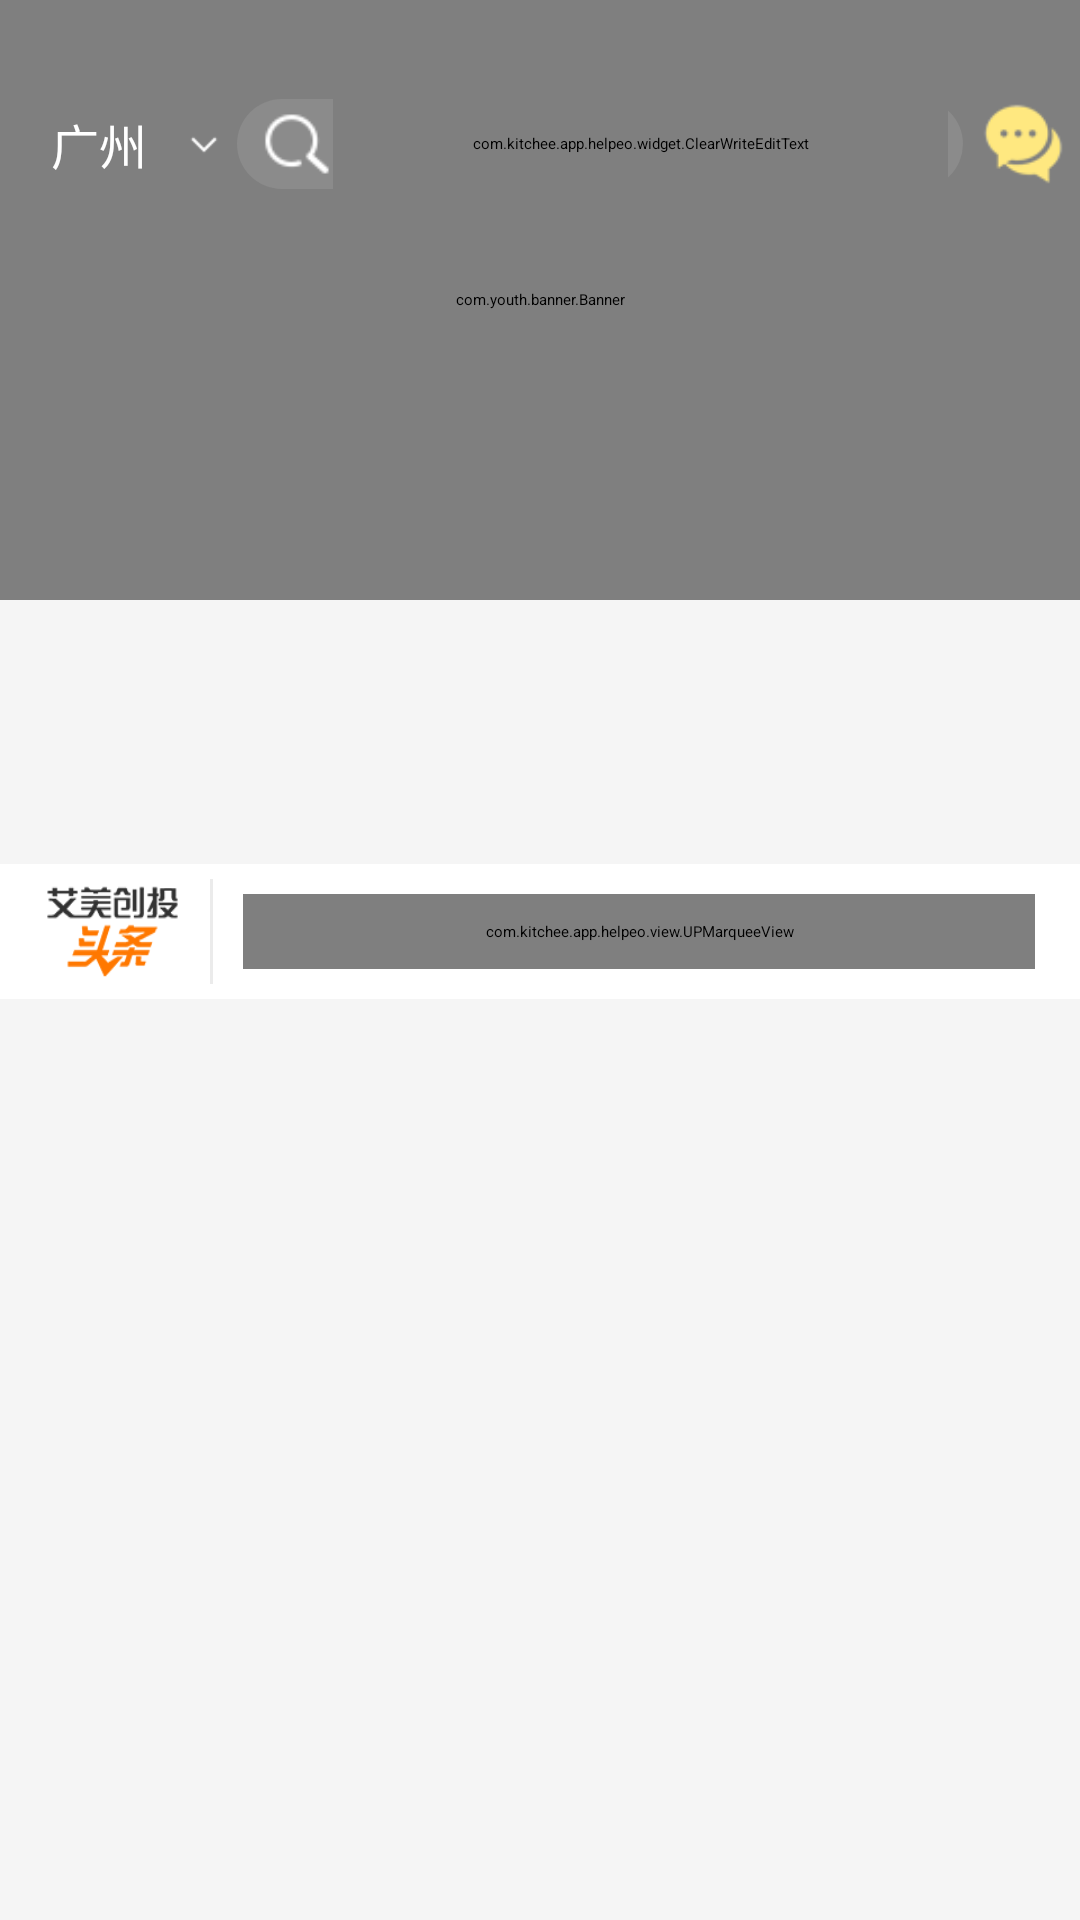

The Android layout XML behind this screen, and the referenced resources:
<!-- AndroidManifest.xml: activity theme DefaultCityPickerTheme -->
<!-- res/layout/activity_main.xml -->
<?xml version="1.0" encoding="utf-8"?>
<android.support.constraint.ConstraintLayout xmlns:android="http://schemas.android.com/apk/res/android"
    xmlns:app="http://schemas.android.com/apk/res-auto"
    xmlns:tools="http://schemas.android.com/tools"
    android:layout_width="match_parent"
    android:layout_height="match_parent"
    android:background="#f5f5f5"
    android:fitsSystemWindows="true"
    tools:context="com.kitchee.app.helpeo.MainActivity">

    <TextView
        android:id="@+id/tv_show"
        android:layout_width="wrap_content"
        android:layout_height="wrap_content"
        android:text="Hello World!"
        android:visibility="gone"
        app:layout_constraintBottom_toBottomOf="parent"
        app:layout_constraintLeft_toLeftOf="parent"
        app:layout_constraintRight_toRightOf="parent"
        app:layout_constraintTop_toTopOf="parent" />

    <com.youth.banner.Banner xmlns:app="http://schemas.android.com/apk/res-auto"
        android:id="@+id/banner"
        android:layout_width="match_parent"
        android:layout_height="200dp" />


    <ImageView
        android:id="@+id/scan"
        android:layout_width="30dp"
        android:layout_height="30dp"
        android:layout_marginBottom="8dp"
        android:layout_marginRight="4dp"
        android:layout_marginTop="8dp"
        android:src="@mipmap/icon_ligeance_dynamic_chat_icon"
        app:layout_constraintBottom_toBottomOf="parent"
        app:layout_constraintRight_toRightOf="parent"
        app:layout_constraintTop_toTopOf="parent"
        app:layout_constraintVertical_bias="0.042" />

    <TextView
        android:id="@+id/addr_sel"
        android:layout_width="70dp"
        android:layout_height="30dp"
        android:layout_marginBottom="8dp"
        android:layout_marginLeft="4dp"
        android:layout_marginStart="4dp"
        android:layout_marginTop="8dp"
        android:drawablePadding="0dp"
        android:drawableRight="@mipmap/icon_home_triangle_white"
        android:gravity="center"
        android:text="广州"
        android:textColor="#fff"
        android:textSize="16sp"
        app:layout_constraintBottom_toBottomOf="parent"
        app:layout_constraintStart_toStartOf="parent"
        app:layout_constraintTop_toTopOf="parent"
        app:layout_constraintVertical_bias="0.042" />

    <RelativeLayout
        android:layout_width="0dp"
        android:layout_height="30dp"
        android:layout_marginBottom="8dp"
        android:layout_marginLeft="5dp"
        android:layout_marginRight="35dp"
        android:layout_marginTop="8dp"
        android:background="@drawable/shape_round_20dp"
        app:layout_constraintBottom_toBottomOf="parent"
        app:layout_constraintHorizontal_bias="1.0"
        app:layout_constraintLeft_toRightOf="@+id/addr_sel"
        app:layout_constraintRight_toRightOf="@+id/scan"
        app:layout_constraintTop_toTopOf="parent"
        app:layout_constraintVertical_bias="0.042">

        <ImageView
            android:id="@+id/img_search"
            android:layout_width="24dp"
            android:layout_height="24dp"
            android:layout_centerVertical="true"
            android:layout_marginLeft="8dp"
            android:src="@mipmap/icon_home_search_white" />

        <com.kitchee.app.helpeo.widget.ClearWriteEditText
            android:id="@+id/cwet_edit"
            android:layout_width="match_parent"
            android:layout_height="match_parent"
            android:layout_marginRight="5dp"
            android:layout_toRightOf="@+id/img_search"
            android:background="@null" />
    </RelativeLayout>

    <android.support.v7.widget.RecyclerView
        android:id="@+id/recycleView"
        android:layout_width="match_parent"
        android:layout_height="80dp"
        android:layout_marginBottom="8dp"
        android:layout_marginTop="8dp"
        app:layout_constraintBottom_toBottomOf="parent"
        app:layout_constraintRight_toRightOf="parent"
        app:layout_constraintTop_toBottomOf="@+id/banner"
        app:layout_constraintVertical_bias="0.0">

    </android.support.v7.widget.RecyclerView>

    <LinearLayout
        android:id="@+id/layout_container"
        android:layout_width="match_parent"
        android:layout_height="48dp"
        android:orientation="vertical"
        app:layout_constraintEnd_toEndOf="parent"
        app:layout_constraintHorizontal_bias="0.0"
        app:layout_constraintLeft_toLeftOf="parent"
        app:layout_constraintRight_toRightOf="parent"
        app:layout_constraintStart_toStartOf="parent"
        app:layout_constraintTop_toBottomOf="@+id/recycleView">

        <include
            android:id="@+id/headline_news_layout"
            layout="@layout/widget_layout_firstpage_toutiao" />
    </LinearLayout>

    <android.support.v7.widget.RecyclerView
        android:id="@+id/hot_recycler_view"
        android:layout_width="match_parent"
        android:layout_height="wrap_content"
        app:layout_constraintTop_toBottomOf="@+id/layout_container"
        >

    </android.support.v7.widget.RecyclerView>


</android.support.constraint.ConstraintLayout>
<!-- res/layout/widget_layout_firstpage_toutiao.xml (included above) -->
<?xml version="1.0" encoding="utf-8"?>
<LinearLayout xmlns:android="http://schemas.android.com/apk/res/android"
    android:layout_width="match_parent"
    android:layout_height="wrap_content"
    android:gravity="center_vertical"
    android:orientation="vertical">

    <View
        android:layout_width="match_parent"
        android:layout_height="2dp"
        android:background="#f5f5f5"
        android:paddingLeft="8dp"/>

    <LinearLayout
        android:layout_width="match_parent"
        android:layout_height="45dp"
        android:layout_marginBottom="0.5dp"
        android:layout_marginTop="0.5dp"
        android:background="#ffffff"
        android:orientation="horizontal"
        android:paddingRight="5dp"
        android:paddingLeft="5dp">
        
        <ImageView
            android:id="@+id/imageview_fandehao_toutiao"
            android:layout_width="45dp"
            android:layout_height="35dp"
            android:layout_gravity="center_vertical"
            android:layout_marginLeft="10dp"
            android:background="@mipmap/icon_home_news"
            android:scaleType="centerCrop" />

        <View
            android:layout_width="1dp"
            android:layout_height="35dp"
            android:layout_gravity="center_vertical"
            android:layout_marginLeft="10dp"
            android:background="#ebebeb"/>

        <com.kitchee.app.helpeo.view.UPMarqueeView
            android:id="@+id/upview1"
            android:layout_width="match_parent"
            android:layout_height="match_parent"
            android:layout_centerVertical="true"
            android:layout_marginBottom="10dp"
            android:layout_marginLeft="10dp"
            android:layout_marginTop="10dp"
            android:layout_marginRight="10dp"

            />

    </LinearLayout>

    <View
        android:layout_width="match_parent"
        android:layout_height="5dp"
        android:background="#f5f5f5"
        android:paddingLeft="8dp"/>
</LinearLayout>
<!-- resources referenced by this layout -->
<resources>
  <color name="fandehao_toutiao_bg">#fcfcfc</color>
  <!-- drawable shape_round_20dp (drawable) -->
  <?xml version="1.0" encoding="utf-8"?>
  <shape xmlns:android="http://schemas.android.com/apk/res/android"
      android:shape="rectangle"
      >
      <corners android:radius="20dp"/>
      <solid android:color="#7999"/>
  
  
  </shape>
  <!-- mipmap icon_home_news: png bitmap (mipmap-xhdpi, 2209 bytes) -->
  <!-- mipmap icon_home_search_white: png bitmap (mipmap-xhdpi, 525 bytes) -->
  <!-- mipmap icon_home_triangle_white: png bitmap (mipmap-xhdpi, 183 bytes) -->
  <!-- mipmap icon_ligeance_dynamic_chat_icon: png bitmap (mipmap-xhdpi, 893 bytes) -->
</resources>
